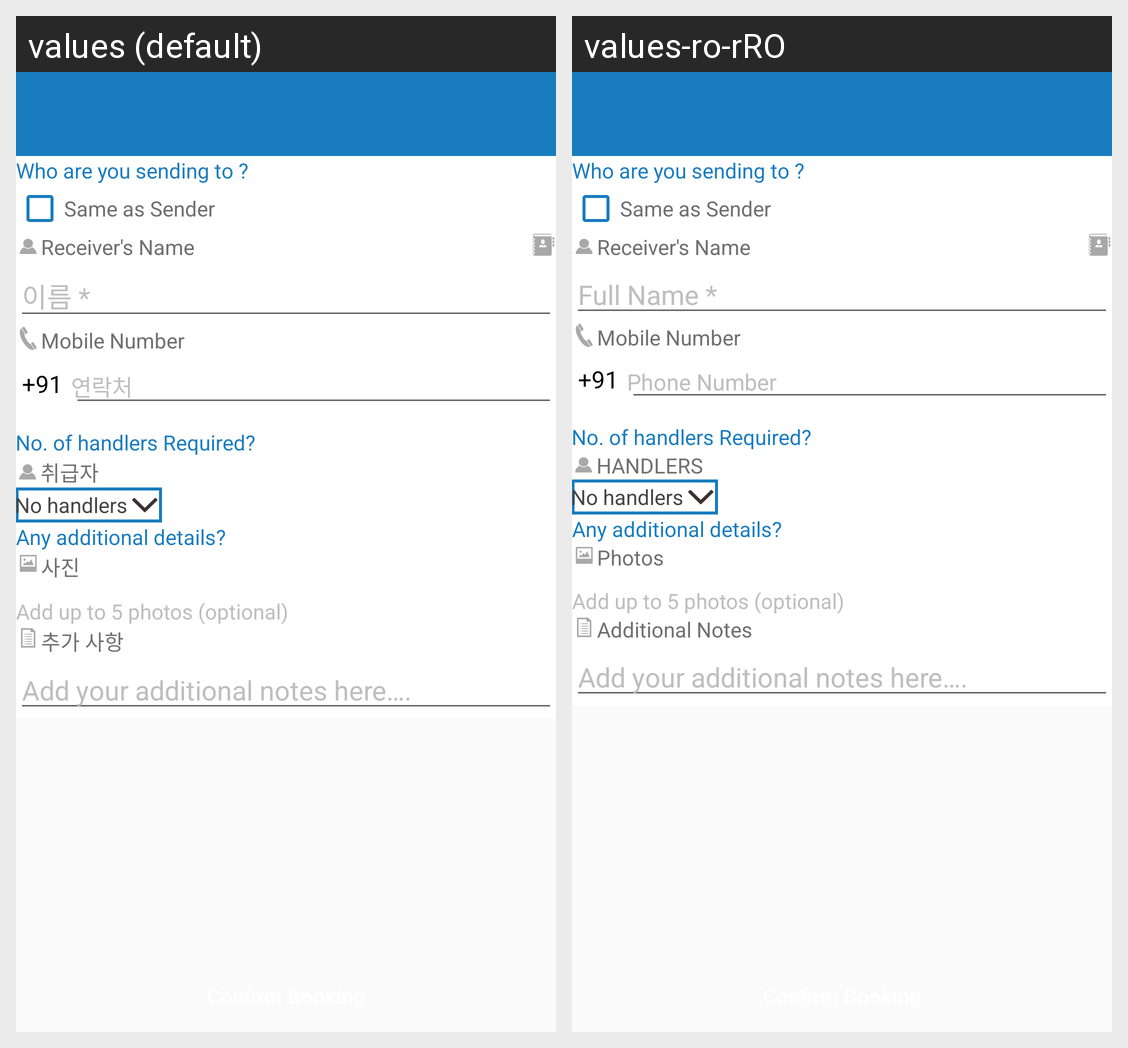

Locale-by-locale string values for the Android screen shown in this grid:
Android screen res/layout/activity_add_shipment.xml rendered under 2 locales, left to right: values (default), values-ro-rRO. Device: Nexus 5 (rendered at 1080×1920; each locale shown at half size, 540×960, under a caption strip naming it); theme AppTheme.
Strings drawn on this screen, with the default value and each locale's value (text and hints the layout hard-codes, and strings that could not be matched under every locale, appear in the picture but are not listed):

receiver_info
  values: Who are you sending to ?
  values-ro-rRO: Who are you sending to ?

same_as_sender
  values: Same as Sender
  values-ro-rRO: Same as Sender

receiver_name
  values: Receiver's Name
  values-ro-rRO: Receiver's Name

mand_full_name
  values: 이름 *
  values-ro-rRO: Full Name *

mobile_number
  values: Mobile Number
  values-ro-rRO: Mobile Number

current_country_code
  values: +91
  values-ro-rRO: +91

phone
  values: 연락처
  values-ro-rRO: Phone Number

noOfHelpersReq
  values: No. of handlers Required?
  values-ro-rRO: No. of handlers Required?

helpers_Caps
  values: 취급자
  values-ro-rRO: HANDLERS

noHelpers
  values: No handlers
  values-ro-rRO: No handlers

any_additional
  values: Any additional details?
  values-ro-rRO: Any additional details?

photo
  values: 사진
  values-ro-rRO: Photos

add_photo_optional
  values: Add up to 5 photos (optional)
  values-ro-rRO: Add up to 5 photos (optional)

addtional_notes
  values: 추가 사항
  values-ro-rRO: Additional Notes

additional_note
  values: Add your additional notes here….
  values-ro-rRO: Add your additional notes here….
